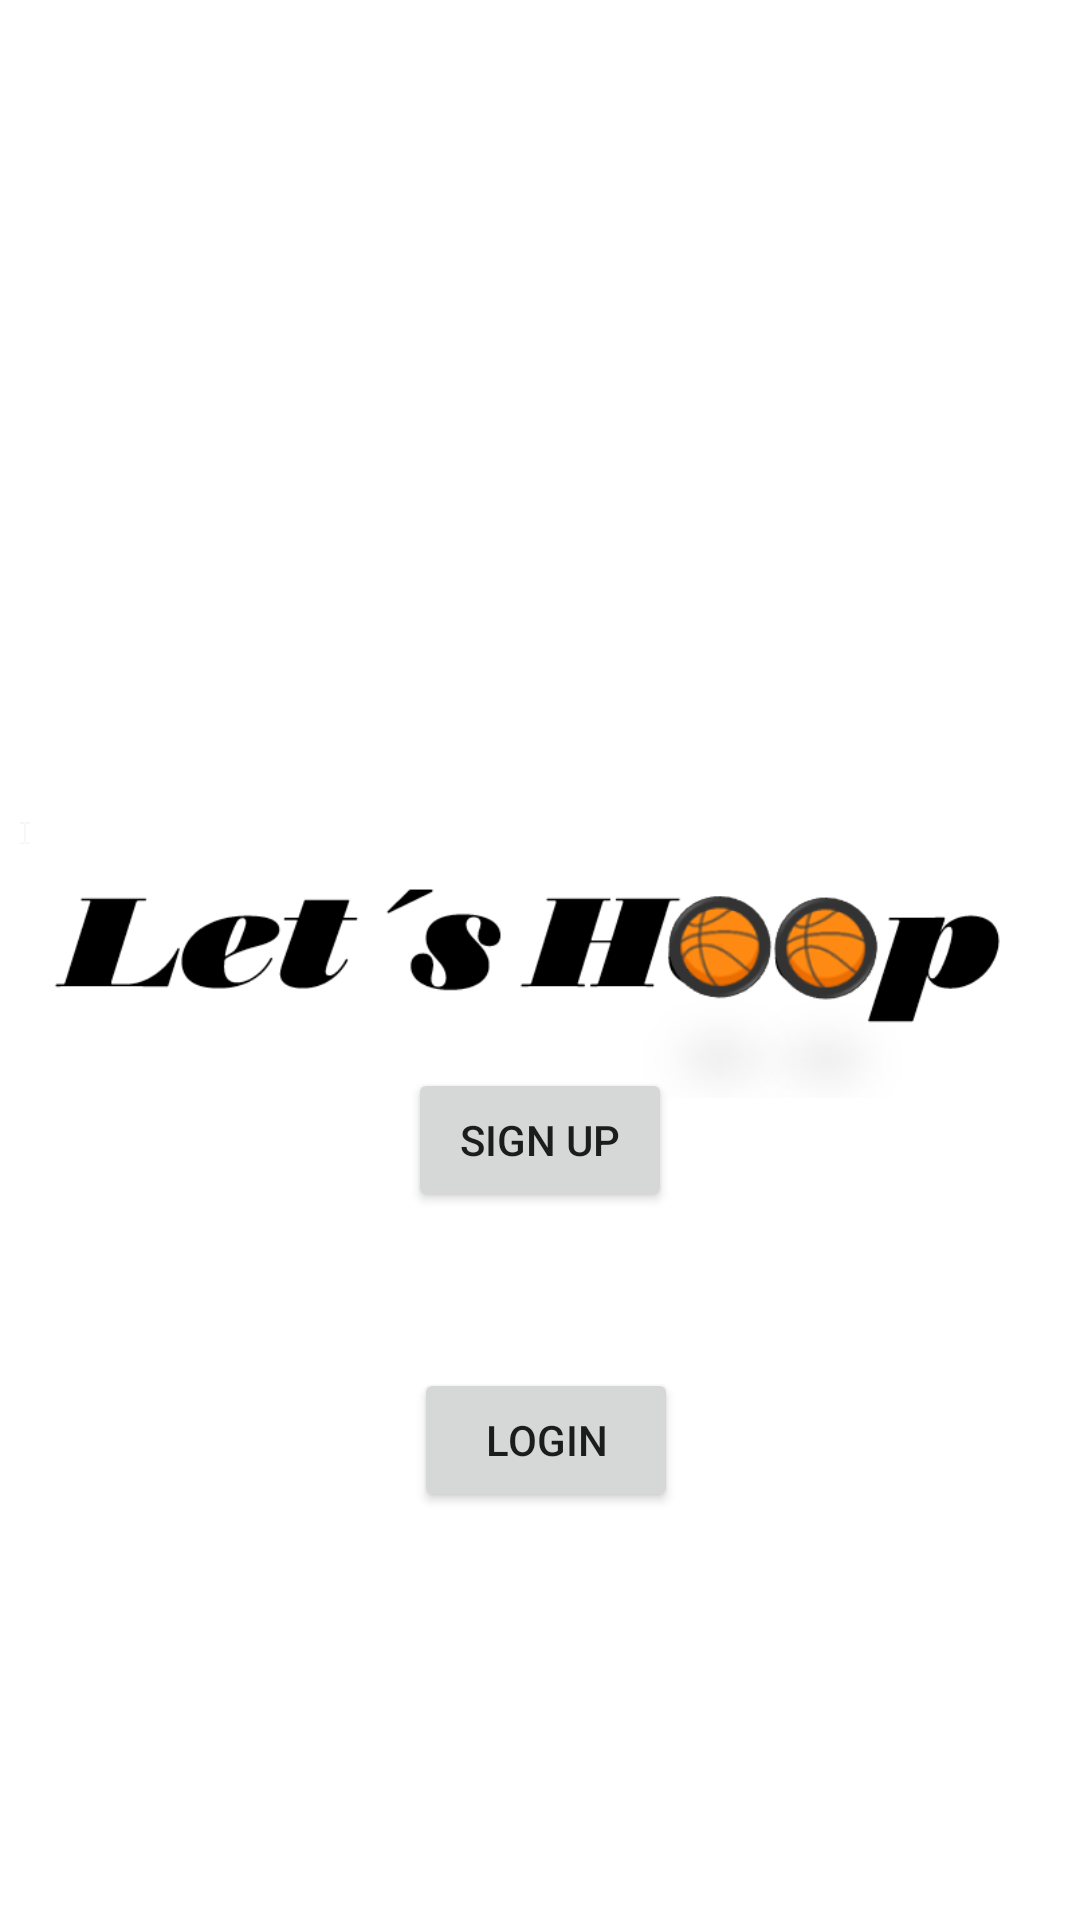

Here is an Android app screen rendered from its layout file. Give the layout XML and the strings, colors and styles it references.
<!-- AndroidManifest.xml: application theme Theme.Myfirstsecondapp -->
<!-- res/layout/activity_splash.xml -->
<?xml version="1.0" encoding="utf-8"?>
<androidx.constraintlayout.widget.ConstraintLayout xmlns:android="http://schemas.android.com/apk/res/android"
    xmlns:app="http://schemas.android.com/apk/res-auto"
    xmlns:tools="http://schemas.android.com/tools"
    android:layout_width="match_parent"
    android:layout_height="match_parent"
    tools:context=".SplashActivity">

    <ImageView
        android:id="@+id/imageView"
        android:layout_width="0dp"
        android:layout_height="0dp"
        android:src="@drawable/letshoop_logo"
        app:layout_constraintBottom_toBottomOf="parent"
        app:layout_constraintEnd_toEndOf="parent"
        app:layout_constraintHorizontal_bias="0.0"
        app:layout_constraintStart_toStartOf="parent"
        app:layout_constraintTop_toTopOf="parent"
        app:layout_constraintVertical_bias="0.0" />

    <Button
        android:id="@+id/btnStart"
        android:layout_width="wrap_content"
        android:layout_height="wrap_content"
        android:layout_marginStart="24dp"
        android:layout_marginTop="120dp"
        android:layout_marginEnd="24dp"
        android:text="sign up"
        app:layout_constraintBottom_toBottomOf="parent"
        app:layout_constraintEnd_toEndOf="parent"
        app:layout_constraintStart_toStartOf="parent"
        app:layout_constraintTop_toTopOf="@+id/imageView" />

    <Button
        android:id="@+id/btnLogin"
        android:layout_width="wrap_content"
        android:layout_height="wrap_content"
        android:layout_marginTop="52dp"
        android:text="login"
        app:layout_constraintEnd_toEndOf="parent"
        app:layout_constraintHorizontal_bias="0.507"
        app:layout_constraintStart_toStartOf="parent"
        app:layout_constraintTop_toBottomOf="@+id/btnStart" />
</androidx.constraintlayout.widget.ConstraintLayout>
<!-- resources referenced by this layout -->
<resources>
  <!-- drawable letshoop_logo: png bitmap (drawable, 24582 bytes) -->
  <style name="Theme.Myfirstsecondapp" parent="Theme.MaterialComponents.DayNight.DarkActionBar">
          
          <item name="colorPrimary">@color/purple_500</item>
          <item name="colorPrimaryVariant">@color/purple_700</item>
          <item name="colorOnPrimary">@color/white</item>
          
          <item name="colorSecondary">@color/teal_200</item>
          <item name="colorSecondaryVariant">@color/teal_700</item>
          <item name="colorOnSecondary">@color/black</item>
          
          <item name="android:statusBarColor" tools:targetApi="l">?attr/colorPrimaryVariant</item>
          
      </style>
  <!-- not gathered from this repository: default colours our renderer supplied (Android Studio template values) -->
  <color name="purple_500">#FF6200EE</color>
  <color name="purple_700">#FF3700B3</color>
  <color name="teal_200">#FF03DAC5</color>
  <color name="teal_700">#FF018786</color>
  <color name="black">#FF000000</color>
  <color name="white">#FFFFFFFF</color>
</resources>
